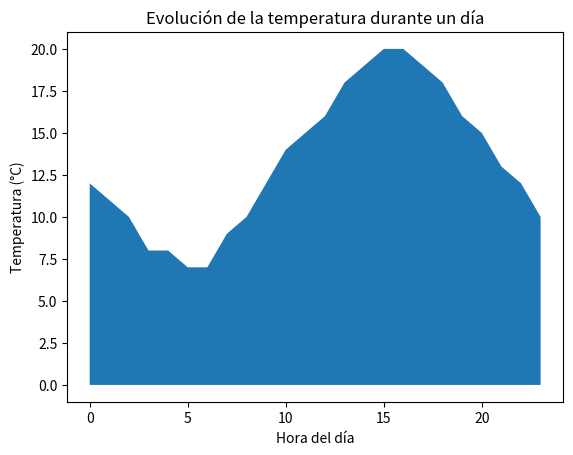

Write the Python code that produced this figure.
import matplotlib.pyplot as plt
import random

plt.plot()
plt.fill_between([00, 1, 2, 3, 4, 5, 6, 7, 8, 9, 10, 11, 12, 13, 14, 15, 16, 17, 18, 19, 20, 21, 22, 23],[12, 11, 10, 8, 8, 7, 7, 9, 10, 12, 14, 15, 16, 18, 19, 20, 20, 19, 18, 16, 15, 13, 12, 10])
plt.title('Evolución de la temperatura durante un día')
plt.xlabel('Hora del día')
plt.ylabel('Temperatura (°C)')
plt.show()
